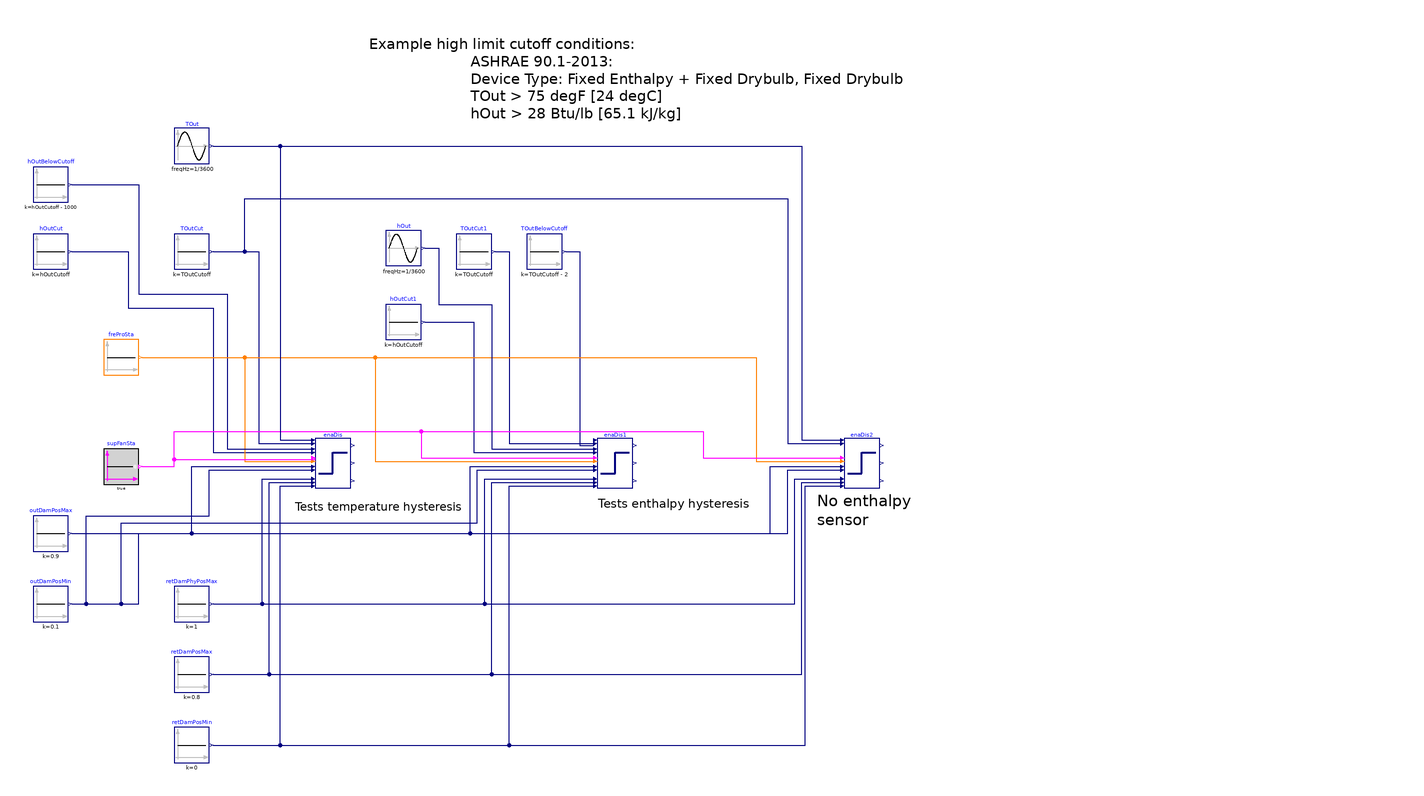

The component connection diagram of the Modelica model below, drawn from its own Placement and Line annotations.

model Enable_TOut_hOut
  "Model validates economizer disable in case outdoor air conditions are above cutoff"

  BuildingsLite.Controls.OBC.CDL.Reals.Sources.Constant TOutCut(
    final k=TOutCutoff) "Outdoor air temperature cutoff"
    annotation (Placement(transformation(extent={{-160,80},{-140,100}})));
  BuildingsLite.Controls.OBC.CDL.Reals.Sources.Constant hOutCut1(
    final k=hOutCutoff) "Outdoor air enthalpy cutoff"
    annotation (Placement(transformation(extent={{-40,40},{-20,60}})));

  BuildingsLite.Controls.OBC.ASHRAE.G36.AHUs.MultiZone.VAV.Economizers.Subsequences.Enable enaDis
    "Multi zone VAV AHU economizer enable disable sequence"
    annotation (Placement(transformation(extent={{-80,-44},{-60,-16}})));
  BuildingsLite.Controls.OBC.ASHRAE.G36.AHUs.MultiZone.VAV.Economizers.Subsequences.Enable enaDis1
    "Multi zone VAV AHU economizer enable disable sequence"
    annotation (Placement(transformation(extent={{80,-44},{100,-16}})));
  BuildingsLite.Controls.OBC.ASHRAE.G36.AHUs.MultiZone.VAV.Economizers.Subsequences.Enable enaDis2(
    final use_enthalpy=false)
    "Multi zone VAV AHU economizer enable disable sequence"
    annotation (Placement(transformation(extent={{220,-44},{240,-16}})));
  BuildingsLite.Controls.OBC.CDL.Reals.Sources.Sin TOut(
    final amplitude=4,
    final freqHz=1/3600,
    final offset=TOutCutoff - 2,
    final startTime=10) "Outdoor air temperature"
    annotation (Placement(transformation(extent={{-160,140},{-140,160}})));
  BuildingsLite.Controls.OBC.CDL.Reals.Sources.Sin hOut(
    final amplitude=4000,
    final freqHz=1/3600,
    final offset=hOutCutoff - 2200,
    final startTime=10) "Outdoor air enthalpy"
    annotation (Placement(transformation(extent={{-40,82},{-20,102}})));
protected
  final parameter Real TOutCutoff(
    final unit="K",
    final displayUnit="degC",
    final quantity="ThermodynamicTemperature")=297.15
    "Outdoor temperature high limit cutoff";
  final parameter Real hOutCutoff(
    final unit="J/kg",
    final quantity="SpecificEnergy")=65100
    "Outdoor air enthalpy high limit cutoff";

  BuildingsLite.Controls.OBC.CDL.Reals.Sources.Constant hOutCut(
    final k=hOutCutoff) "Outdoor air enthalpy cutoff"
    annotation (Placement(transformation(extent={{-240,80},{-220,100}})));
  BuildingsLite.Controls.OBC.CDL.Reals.Sources.Constant TOutCut1(
    final k=TOutCutoff) "Outdoor air temperature cutoff"
    annotation (Placement(transformation(extent={{0,80},{20,100}})));
  BuildingsLite.Controls.OBC.CDL.Reals.Sources.Constant hOutBelowCutoff(
    final k=hOutCutoff - 1000)
    "Outdoor air enthalpy is slightly below the cutoff"
    annotation (Placement(transformation(extent={{-240,118},{-220,138}})));
  BuildingsLite.Controls.OBC.CDL.Reals.Sources.Constant TOutBelowCutoff(
    final k=TOutCutoff - 2)
    "Outdoor air temperature is slightly below the cutoff"
    annotation (Placement(transformation(extent={{40,80},{60,100}})));
  BuildingsLite.Controls.OBC.CDL.Reals.Sources.Constant outDamPosMax(
    final k=0.9) "Maximal allowed economizer damper position"
    annotation (Placement(transformation(extent={{-240,-80},{-220,-60}})));
  BuildingsLite.Controls.OBC.CDL.Reals.Sources.Constant outDamPosMin(
    final k=0.1) "Minimal allowed economizer damper position"
    annotation (Placement(transformation(extent={{-240,-120},{-220,-100}})));
  BuildingsLite.Controls.OBC.CDL.Reals.Sources.Constant retDamPosMax(
    final k=0.8) "Maximal allowed economizer damper position"
    annotation (Placement(transformation(extent={{-160,-160},{-140,-140}})));
  BuildingsLite.Controls.OBC.CDL.Reals.Sources.Constant retDamPosMin(
    final k=0) "Minimal allowed economizer damper position"
    annotation (Placement(transformation(extent={{-160,-200},{-140,-180}})));
  BuildingsLite.Controls.OBC.CDL.Reals.Sources.Constant retDamPhyPosMax(
    final k=1) "Maximal allowed economizer damper position"
    annotation (Placement(transformation(extent={{-160,-120},{-140,-100}})));
  BuildingsLite.Controls.OBC.CDL.Integers.Sources.Constant freProSta(
    final k=BuildingsLite.Controls.OBC.ASHRAE.G36.Types.FreezeProtectionStages.stage0)
    "Freeze Protection Status - Disabled"
    annotation (Placement(transformation(extent={{-200,20},{-180,40}})));
  BuildingsLite.Controls.OBC.CDL.Logical.Sources.Constant supFanSta(
    final k=true) "Supply fan status signal"
      annotation (Placement(transformation(extent={{-200,-42},{-180,-22}})));

equation
  connect(TOutCut.y, enaDis.TOutCut)
    annotation (Line(points={{-138,90},{-112,90},{-112,-19},{-82,-19}}, color={0,0,127}));
  connect(hOutCut.y, enaDis.hOutCut)
    annotation (Line(points={{-218,90},{-186,90},{-186,58},{-138,58},{-138,-24},
          {-82,-24}},      color={0,0,127}));
  connect(freProSta.y, enaDis.uFreProSta)
    annotation (Line(points={{-178,30},{-120,30},{-120,-29},{-82,-29}},  color={255,127,0}));
  connect(outDamPosMax.y, enaDis.uOutDam_max) annotation (Line(points={{-218,-70},
          {-150,-70},{-150,-32},{-82,-32}}, color={0,0,127}));
  connect(outDamPosMin.y, enaDis.uOutDam_min) annotation (Line(points={{-218,-110},
          {-210,-110},{-210,-60},{-140,-60},{-140,-34},{-82,-34}}, color={0,0,
          127}));
  connect(retDamPhyPosMax.y, enaDis.uRetDamPhy_max) annotation (Line(points={{-138,
          -110},{-110,-110},{-110,-39},{-82,-39}}, color={0,0,127}));
  connect(retDamPosMax.y, enaDis.uRetDam_max) annotation (Line(points={{-138,-150},
          {-106,-150},{-106,-41},{-82,-41}}, color={0,0,127}));
  connect(retDamPosMin.y, enaDis.uRetDam_min) annotation (Line(points={{-138,-190},
          {-100,-190},{-100,-43},{-82,-43}}, color={0,0,127}));
  connect(TOutCut1.y, enaDis1.TOutCut)
    annotation (Line(points={{22,90},{30,90},{30,-19},{78,-19}}, color={0,0,127}));
  connect(hOutCut1.y, enaDis1.hOutCut)
    annotation (Line(points={{-18,50},{10,50},{10,-24},{78,-24}}, color={0,0,127}));
  connect(hOutBelowCutoff.y, enaDis.hOut)
    annotation (Line(points={{-218,128},{-180,128},{-180,66},{-130,66},{-130,-22},
          {-82,-22}},      color={0,0,127}));
  connect(TOutBelowCutoff.y, enaDis1.TOut)
    annotation (Line(points={{62,90},{70,90},{70,-20},{78,-20},{78,-17}}, color={0,0,127}));
  connect(freProSta.y, enaDis1.uFreProSta)
    annotation (Line(points={{-178,30},{-46,30},{-46,-29},{78,-29}}, color={255,127,0}));
  connect(outDamPosMax.y, enaDis1.uOutDam_max) annotation (Line(points={{-218,-70},
          {8,-70},{8,-32},{78,-32}}, color={0,0,127}));
  connect(outDamPosMin.y, enaDis1.uOutDam_min) annotation (Line(points={{-218,-110},
          {-190,-110},{-190,-64},{12,-64},{12,-34},{78,-34}}, color={0,0,127}));
  connect(retDamPhyPosMax.y, enaDis1.uRetDamPhy_max) annotation (Line(points={{
          -138,-110},{16,-110},{16,-39},{78,-39}}, color={0,0,127}));
  connect(retDamPosMax.y, enaDis1.uRetDam_max) annotation (Line(points={{-138,-150},
          {20,-150},{20,-41},{78,-41}}, color={0,0,127}));
  connect(retDamPosMin.y, enaDis1.uRetDam_min) annotation (Line(points={{-138,-190},
          {30,-190},{30,-43},{78,-43}}, color={0,0,127}));
  connect(TOutCut.y, enaDis2.TOutCut)
    annotation (Line(points={{-138,90},{-120,90},{-120,120},{188,120},{188,-19},
          {218,-19}},  color={0,0,127}));
  connect(freProSta.y, enaDis2.uFreProSta)
    annotation (Line(points={{-178,30},{170,30},{170,-29},{218,-29}}, color={255,127,0}));
  connect(outDamPosMax.y, enaDis2.uOutDam_max) annotation (Line(points={{-218,-70},
          {178,-70},{178,-32},{218,-32}}, color={0,0,127}));
  connect(outDamPosMin.y, enaDis2.uOutDam_min) annotation (Line(points={{-218,-110},
          {-180,-110},{-180,-70},{188,-70},{188,-34},{218,-34}}, color={0,0,127}));
  connect(retDamPhyPosMax.y, enaDis2.uRetDamPhy_max) annotation (Line(points={{
          -138,-110},{192,-110},{192,-39},{218,-39}}, color={0,0,127}));
  connect(retDamPosMax.y, enaDis2.uRetDam_max) annotation (Line(points={{-138,-150},
          {196,-150},{196,-41},{218,-41}}, color={0,0,127}));
  connect(retDamPosMin.y, enaDis2.uRetDam_min) annotation (Line(points={{-138,-190},
          {198,-190},{198,-43},{218,-43}}, color={0,0,127}));
  connect(supFanSta.y, enaDis.u1SupFan) annotation (Line(points={{-178,-32},{-160,
          -32},{-160,-28},{-80,-28},{-80,-27},{-82,-27}}, color={255,0,255}));
  connect(supFanSta.y, enaDis1.u1SupFan) annotation (Line(points={{-178,-32},{-160,
          -32},{-160,-12},{-20,-12},{-20,-27},{78,-27}}, color={255,0,255}));
  connect(supFanSta.y, enaDis2.u1SupFan) annotation (Line(points={{-178,-32},{-160,
          -32},{-160,-12},{140,-12},{140,-27},{218,-27}}, color={255,0,255}));
  connect(TOut.y, enaDis.TOut) annotation (Line(points={{-138,150},{-100,150},{-100,
          -17},{-82,-17}}, color={0,0,127}));
  connect(TOut.y, enaDis2.TOut) annotation (Line(points={{-138,150},{196,150},{196,
          -17},{218,-17}}, color={0,0,127}));
  connect(hOut.y, enaDis1.hOut) annotation (Line(points={{-18,92},{-10,92},{-10,
          60},{20,60},{20,-22},{78,-22}}, color={0,0,127}));
annotation (
  experiment(StopTime=1800.0, Tolerance=1e-06),
  __Dymola_Commands(file="modelica://Buildings/Resources/Scripts/Dymola/Controls/OBC/ASHRAE/G36/AHUs/MultiZone/VAV/Economizers/Subsequences/Validation/Enable_TOut_hOut.mos"
    "Simulate and plot"),
  Icon(graphics={
        Ellipse(
          lineColor={75,138,73},
          fillColor={255,255,255},
          fillPattern=FillPattern.Solid,
          extent={{-100,-100},{100,100}}),
        Polygon(lineColor = {0,0,255},
                fillColor = {75,138,73},
                pattern = LinePattern.None,
                fillPattern = FillPattern.Solid,
                points={{-36,58},{64,-2},{-36,-62},{-36,58}})}), Diagram(
        coordinateSystem(preserveAspectRatio=false, extent={{-260,-220},{260,220}}),
        graphics={Text(
          extent={{-50,214},{530,162}},
          textColor={0,0,0},
          horizontalAlignment=TextAlignment.Left,
          textString="Example high limit cutoff conditions:
                      ASHRAE 90.1-2013:
                      Device Type: Fixed Enthalpy + Fixed Drybulb, Fixed Drybulb
                      TOut > 75 degF [24 degC]
                      hOut > 28 Btu/lb [65.1 kJ/kg]"),
        Text(
          extent={{-92,-42},{4,-68}},
          textColor={0,0,0},
          horizontalAlignment=TextAlignment.Left,
          textString="Tests temperature hysteresis"),
        Text(
          extent={{80,-40},{166,-66}},
          textColor={0,0,0},
          horizontalAlignment=TextAlignment.Left,
          textString="Tests enthalpy hysteresis"),
        Text(
          extent={{204,-46},{272,-68}},
          textColor={0,0,0},
          horizontalAlignment=TextAlignment.Left,
          textString="No enthalpy
sensor")}),
Documentation(info="<html>
<p>
This example validates
<a href=\"modelica://BuildingsLite.Controls.OBC.ASHRAE.G36.AHUs.MultiZone.VAV.Economizers.Subsequences.Enable\">
BuildingsLite.Controls.OBC.ASHRAE.G36.AHUs.MultiZone.VAV.Economizers.Subsequences.Enable</a>
for the following control signals: <code>TOut</code>, <code>TOutCut</code>,
<code>hOut</code>, <code>hOutCut</code>.
</p>
</html>", revisions="<html>
<ul>
<li>
June 13, 2017, by Milica Grahovac:<br/>
First implementation.
</li>
</ul>
</html>"));
end Enable_TOut_hOut;